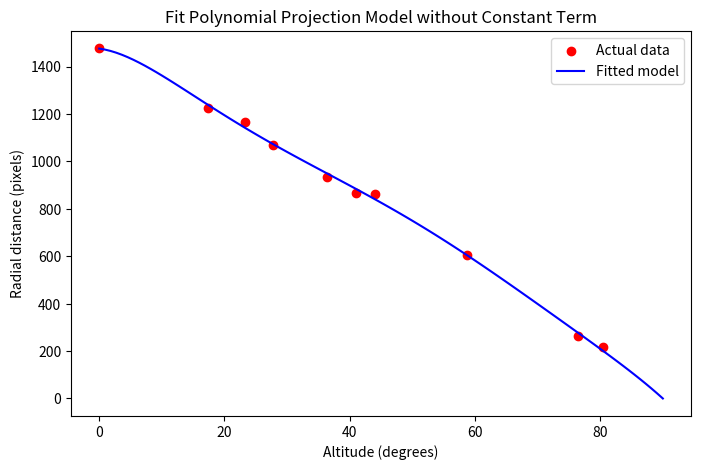

The matplotlib source for this figure:
# Center - 1534, 1465, 0
# Rigel - 2155, 596, 27.681095603362152, 73.54799889994952
# achernar - 1707, 1662, 76.52109168815042, 168.6965027762954
# fomalhaut - 980, 1712, 58.68916237881435, 285.66055552381385
# Canopus - 2402, 1498, 40.97627484667289, 128.76392525910086

# theta = angle from zenith

# DistFromCenter (pixels) = a0 + a1*theta + a2*theta^2...etc
# a0 = 0 ``

import numpy as np
from scipy.optimize import curve_fit
import matplotlib.pyplot as plt

def polynomial_projection(altitude, *coefficients):
    """Calculate radial distance r for a given altitude using polynomial coefficients, assuming no constant term."""
    altitude_rad = np.radians(altitude)
    theta = np.pi / 2 - altitude_rad
    r = 0
    for i, coeff in enumerate(coefficients):
        r += coeff * (theta ** (i + 1))  # Note i+1 to skip the constant term
    return r

# Example data
altitudes = np.array([27.681095603362152, 76.52109168815042, 
                      58.68916237881435, 40.97627484667289, 
                      80.37011635434025, 17.405146274289972,
                      36.44261585260307, 23.329541998362977,
                      44.11309689787155, 0])  # Altitudes in degrees
x_pixels = np.array([2155, 1707, 980, 2402, 1361, 2582, 1438, 412, 1388, 1350])  # x coordinates in pixels
y_pixels = np.array([596, 1662, 1712, 1498, 1593, 831, 536, 1140, 2315, 0])  # y coordinates in pixels

# Calculate r
center_x = 1534  # Assume center of the image
center_y = 1465  # Assume center of the image
r = np.sqrt((x_pixels - center_x)**2 + (y_pixels - center_y)**2)

# Initial guess for coefficients (quadratic form without the constant term)
initial_guess = [0, 0, 0, 0, 0, 0]  # Adjust this as needed for higher degrees

# Perform the curve fitting
coefficients, covariance = curve_fit(polynomial_projection, altitudes, r, p0=initial_guess)

print("Fitted coefficients:", repr(np.array(coefficients)))

# Generate a range of altitudes for plotting
plot_altitudes = np.linspace(0, 90, 100)
plot_r = polynomial_projection(plot_altitudes, *coefficients)

# Plot
plt.figure(figsize=(8, 5))
plt.scatter(altitudes, r, color='red', label='Actual data')
plt.plot(plot_altitudes, plot_r, label='Fitted model', color='blue')
plt.xlabel('Altitude (degrees)')
plt.ylabel('Radial distance (pixels)')
plt.title('Fit Polynomial Projection Model without Constant Term')
plt.legend()
plt.show()
